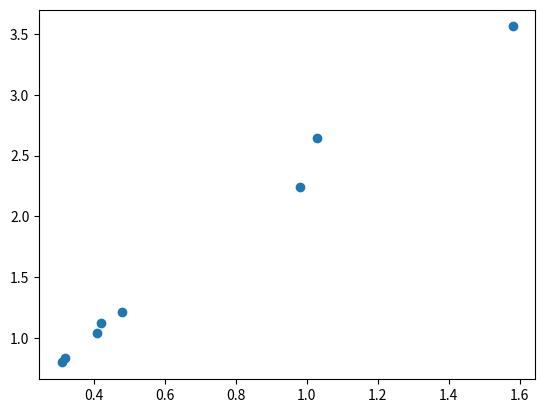

The matplotlib source for this figure:
import matplotlib.pyplot as plt
import numpy as np

# -20, 20, -20, 20, 1000x1000
# banana
# First column = nbr flows, others are resulting integrals
integrals = np.array([
    [1, .65, .97, 1.1],
    [2, .6, .24, .45],
    [4, .34, .43, .78],
    [8, .92, .35, 1.83]
])

for i in range(integrals.shape[0]):
    print(f"n_flows {integrals[i, 0]}, average integral value {np.mean(integrals[i, 1:])}")


# -5, 25, -10, 10, 1000x1000
# banana
# Check for correlation between variance of q0 and resulting integral
scales = np.array([
    [1.0578514, 1.1445957],
    [1.3237904, 0.7846588],
    [1.3476086,  0.83441836],
    [1.6165129,  0.51923436],
    [1.8854616, 1.4038025],
    [1.8393,    1.9363197],
    [1.3402703, 1.6748267],
    [1.0575297,  0.75540084],
])
integrals = np.array([
    [.48],
    [.41],
    [.42],
    [.32],
    [1.03],
    [1.58],
    [.98],
    [.31],
])

plt.figure()
plt.scatter(integrals, scales[:, 0] * scales[:, 1])
plt.show()